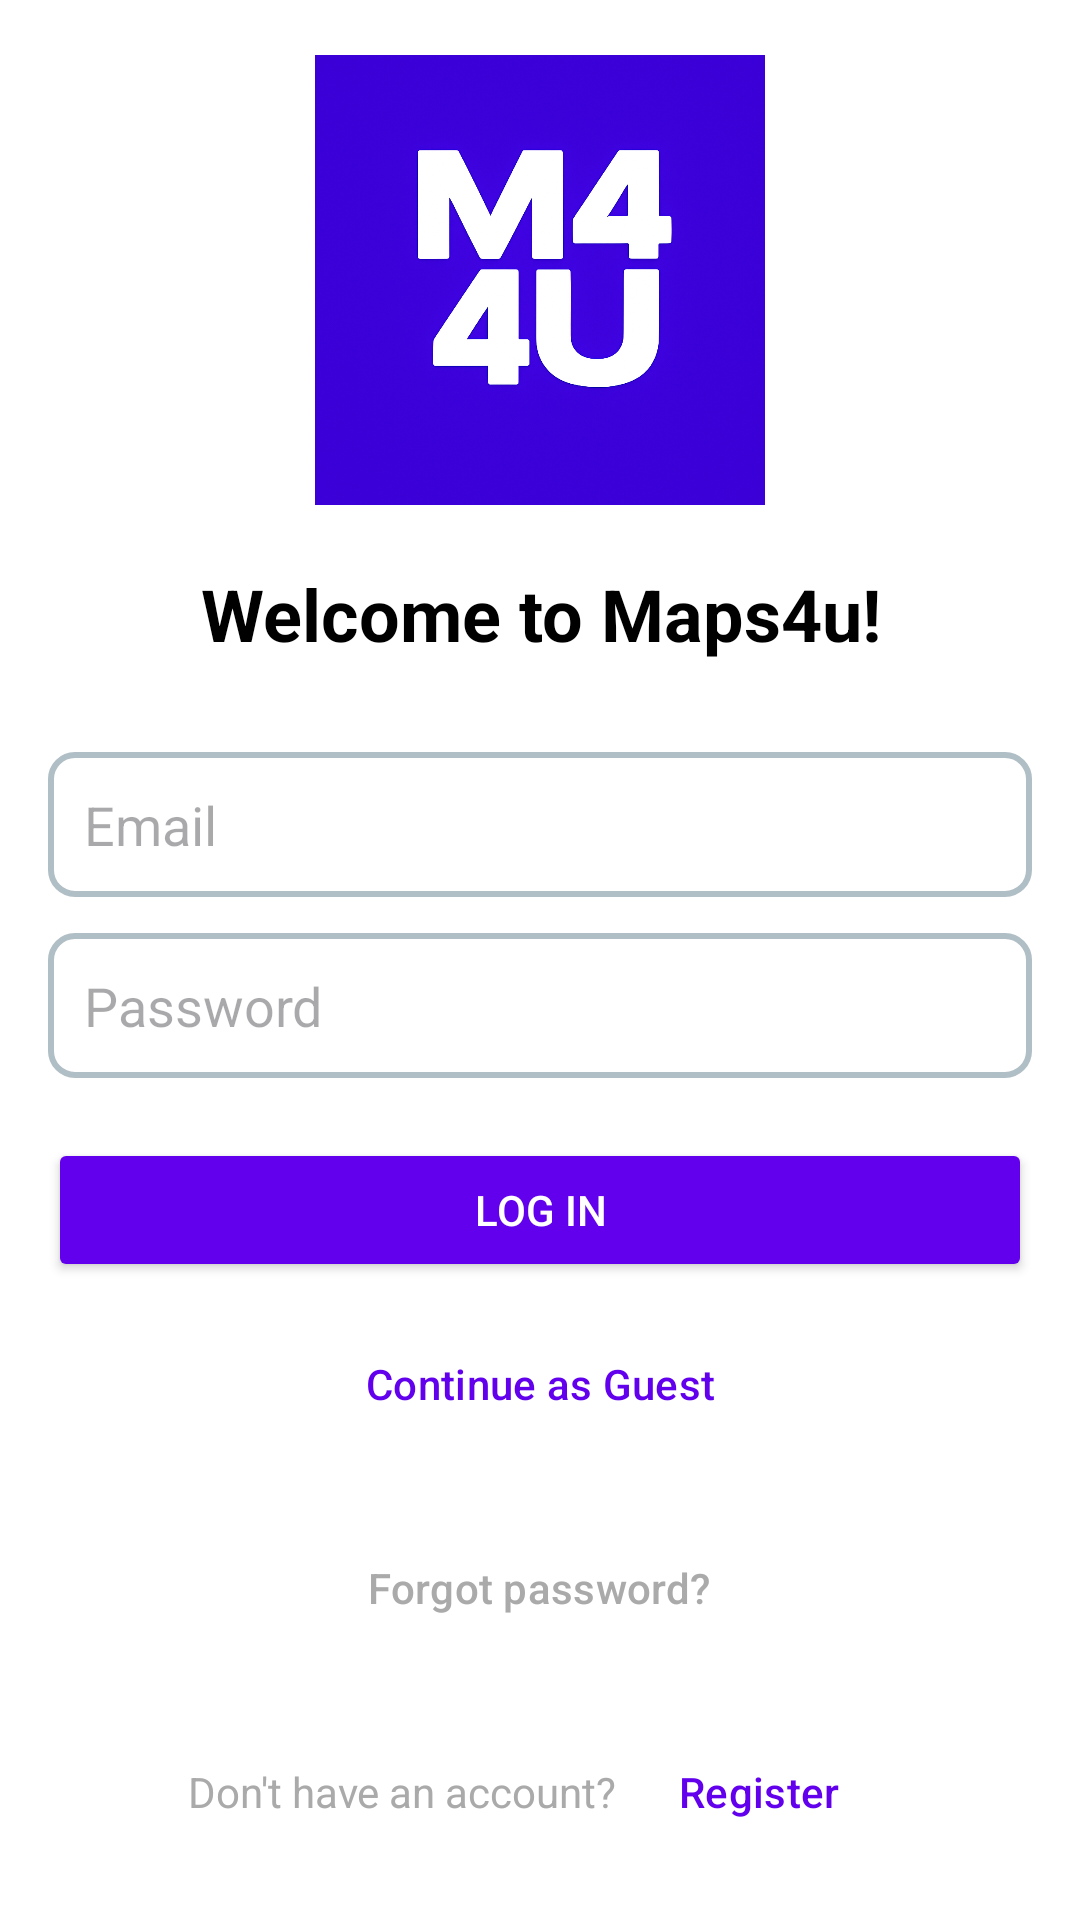

Layout XML and referenced resources for this Android screen:
<!-- AndroidManifest.xml: application theme Theme.Maps4u -->
<!-- res/layout/activity_main.xml -->
<?xml version="1.0" encoding="utf-8"?>
<LinearLayout
    xmlns:android="http://schemas.android.com/apk/res/android"
    android:layout_width="match_parent"
    android:layout_height="match_parent"
    android:orientation="vertical"
    android:padding="16dp"
    android:gravity="center"
    android:background="@color/white">

    <ImageView
        android:id="@+id/appLogo"
        android:layout_width="150dp"
        android:layout_height="150dp"
        android:contentDescription="App Logo"
        android:src="@drawable/app_logo"
        android:layout_marginBottom="20dp"/>

    <TextView
        android:id="@+id/welcomeMessage1"
        android:layout_width="wrap_content"
        android:layout_height="wrap_content"
        android:text="Welcome to Maps4u!"
        android:textSize="24sp"
        android:textStyle="bold"
        android:gravity="center"
        android:textColor="@android:color/black"
        android:layout_marginBottom="30dp"/>

    <EditText
        android:id="@+id/username"
        android:layout_width="match_parent"
        android:layout_height="wrap_content"
        android:hint="Email"
        android:inputType="textEmailAddress"
        android:padding="12dp"
        android:background="@drawable/edittext_background"
        android:layout_marginBottom="12dp"/>

    <EditText
        android:id="@+id/password"
        android:layout_width="match_parent"
        android:layout_height="wrap_content"
        android:hint="Password"
        android:inputType="textPassword"
        android:padding="12dp"
        android:background="@drawable/edittext_background"
        android:layout_marginBottom="20dp"/>

    <Button
        android:id="@+id/login_button"
        android:layout_width="match_parent"
        android:layout_height="wrap_content"
        android:text="Log In"
        android:textColor="@color/white"
        android:backgroundTint="@color/primary"
        android:layout_marginBottom="10dp"/>

    <Button
        android:id="@+id/guest_button"
        android:layout_width="match_parent"
        android:layout_height="wrap_content"
        android:text="Continue as Guest"
        android:textColor="@color/primary"
        android:backgroundTint="@color/white"
        style="?attr/materialButtonOutlinedStyle"
        android:layout_marginBottom="20dp"/>

    <Button
        android:id="@+id/forgot_password_button"
        style="?attr/borderlessButtonStyle"
        android:layout_width="wrap_content"
        android:layout_height="wrap_content"
        android:text="Forgot password?"
        android:textColor="@android:color/darker_gray"/>

    <LinearLayout
        android:layout_width="match_parent"
        android:layout_height="wrap_content"
        android:gravity="center"
        android:orientation="horizontal"
        android:layout_marginTop="20dp">

        <TextView
            android:layout_width="wrap_content"
            android:layout_height="wrap_content"
            android:text="Don't have an account? "
            android:textColor="@android:color/darker_gray"/>

        <Button
            android:id="@+id/register_button"
            style="?attr/borderlessButtonStyle"
            android:layout_width="wrap_content"
            android:layout_height="wrap_content"
            android:text="Register"
            android:textColor="@color/primary"/>
    </LinearLayout>

</LinearLayout>
<!-- resources referenced by this layout -->
<resources>
  <color name="primary">#6200EE</color>
  <color name="white">#FFFFFFFF</color>
  <!-- drawable app_logo: png bitmap (drawable, 1036956 bytes) -->
  <!-- drawable edittext_background (drawable) -->
  <?xml version="1.0" encoding="utf-8"?>
  <shape xmlns:android="http://schemas.android.com/apk/res/android">
      <solid android:color="@android:color/white"/>
      <corners android:radius="8dp"/>
      <stroke android:color="#B0BEC5" android:width="2dp"/>
  </shape>
  <style name="Theme.Maps4u" parent="Base.Theme.Maps4u" />
  <style name="Base.Theme.Maps4u" parent="Theme.Material3.DayNight.NoActionBar">
          
          
      </style>
</resources>
